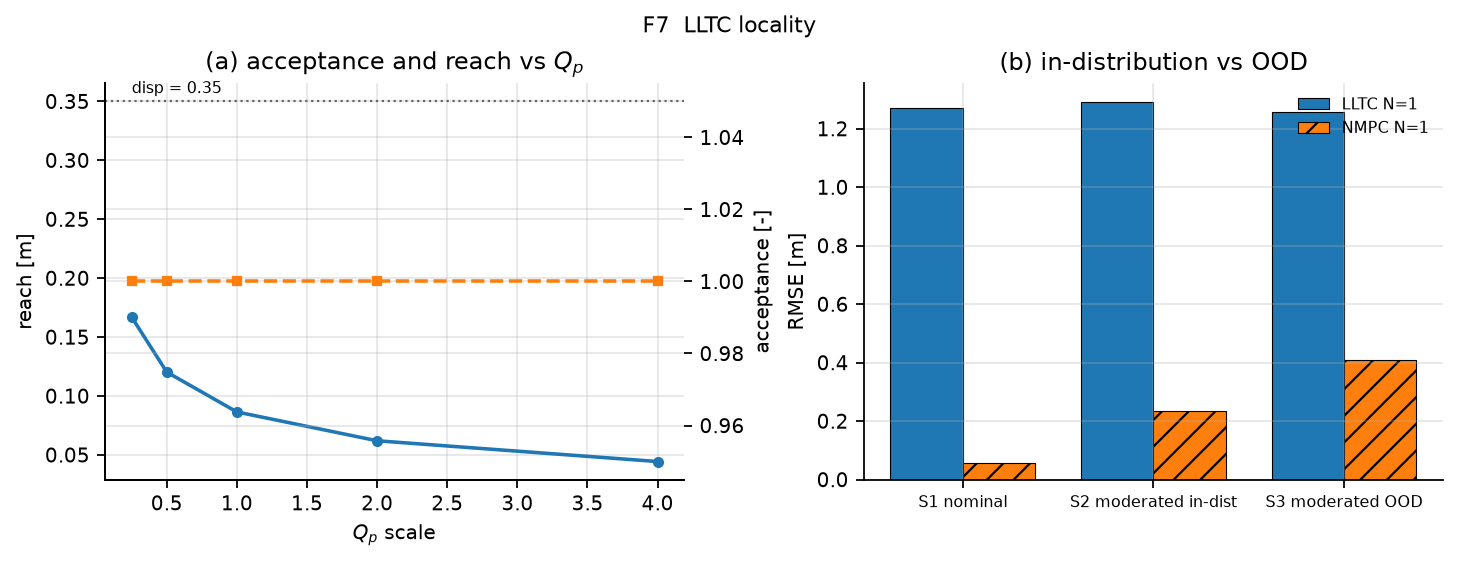

Data behind this chart, as committed beside it:
Q_scale, P_00, reach_m, acceptance
0.25, 107.3, 0.1668, 1.0
0.5, 206.6, 0.1202, 1.0
1.0, 399.8, 0.08643, 1.0
2.0, 777.5, 0.06198, 1.0
4.0, 1519, 0.04435, 1.0
